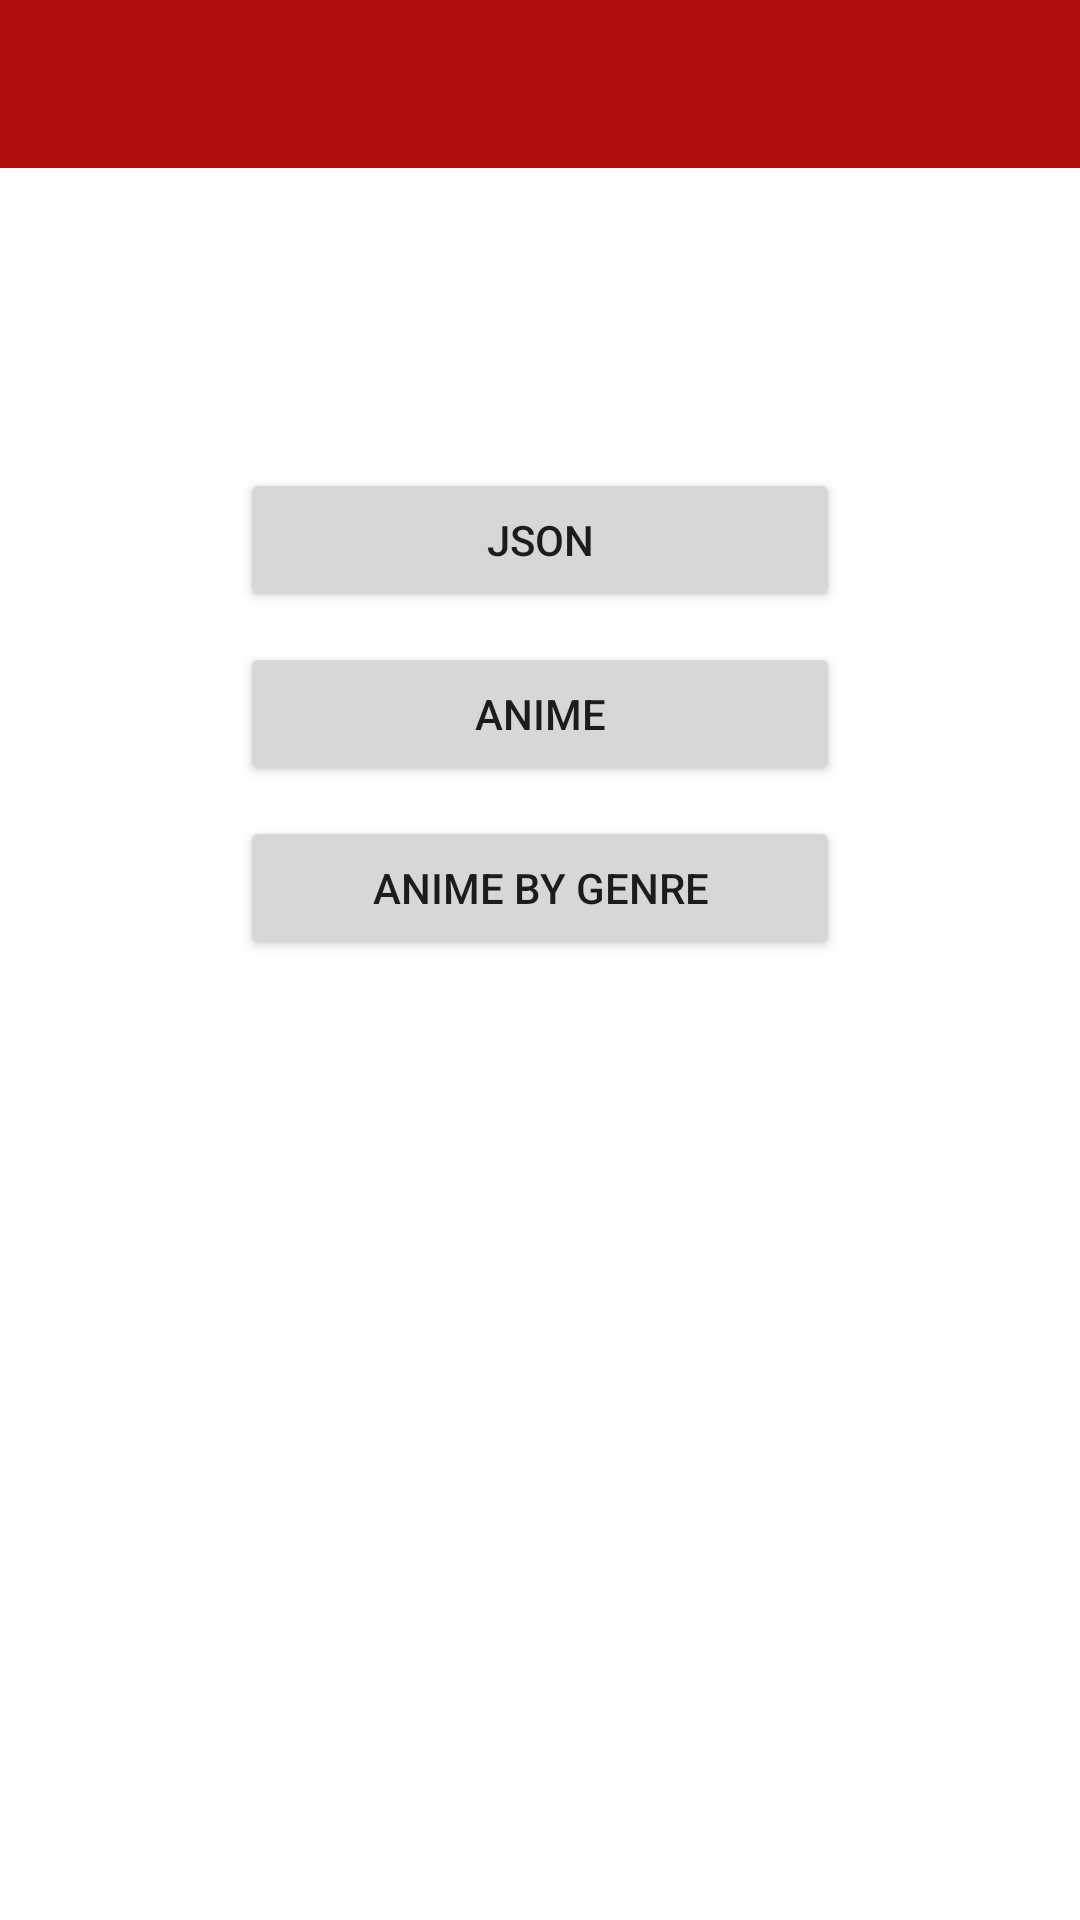

Android layout source for this screen:
<!-- AndroidManifest.xml: application theme Theme.RapidAPIAndroid -->
<!-- res/layout/activity_main.xml -->
<?xml version="1.0" encoding="utf-8"?>
<LinearLayout xmlns:android="http://schemas.android.com/apk/res/android"
    xmlns:app="http://schemas.android.com/apk/res-auto"
    xmlns:tools="http://schemas.android.com/tools"
    android:layout_width="match_parent"
    android:layout_height="match_parent"
    android:gravity="center_horizontal"
    android:orientation="vertical"
    tools:context=".pages.MainActivity">

    <com.google.android.material.appbar.AppBarLayout
        android:layout_width="match_parent"
        android:layout_height="wrap_content"
        android:theme="@style/ThemeOverlay.AppCompat.Dark.ActionBar">
        <androidx.appcompat.widget.Toolbar
            android:id="@+id/tbMain"
            android:layout_width="match_parent"
            android:layout_height="?attr/actionBarSize"
            android:background="?attr/colorPrimary"
            app:popupTheme="@style/ThemeOverlay.AppCompat.Light" />
    </com.google.android.material.appbar.AppBarLayout>

    <Button
        android:id="@+id/btnJSON"
        android:layout_width="200dp"
        android:layout_height="wrap_content"
        android:layout_marginTop="100dp"
        android:text="@string/title_json" />

    <Button
        android:id="@+id/btnAnime"
        android:layout_width="200dp"
        android:layout_height="wrap_content"
        android:layout_marginTop="10dp"
        android:text="@string/title_anime" />

    <Button
        android:id="@+id/btnAnimeByGenre"
        android:layout_width="200dp"
        android:layout_height="wrap_content"
        android:layout_marginTop="10dp"
        android:text="@string/title_anime_by_genre" />

</LinearLayout>
<!-- resources referenced by this layout -->
<resources>
  <string name="title_anime">Anime</string>
  <string name="title_anime_by_genre">Anime By Genre</string>
  <string name="title_json">JSON</string>
  <style name="Theme.RapidAPIAndroid" parent="Theme.MaterialComponents.Light.NoActionBar">
          
          <item name="colorPrimary">@color/colorPrimary</item>
          <item name="colorPrimaryVariant">@color/colorPrimaryDark</item>
          <item name="colorOnPrimary">@color/white</item>
          
          <item name="colorSecondary">@color/colorPrimary</item>
          <item name="colorSecondaryVariant">@color/colorPrimaryDark</item>
          <item name="colorOnSecondary">@color/black</item>
          
          <item name="android:statusBarColor" tools:targetApi="l">?attr/colorPrimaryVariant</item>
          
      </style>
  <color name="colorPrimary">#B00D0D</color>
  <color name="colorPrimaryDark">#B00D0D</color>
  <color name="white">#FFFFFFFF</color>
  <color name="black">#FF000000</color>
</resources>
